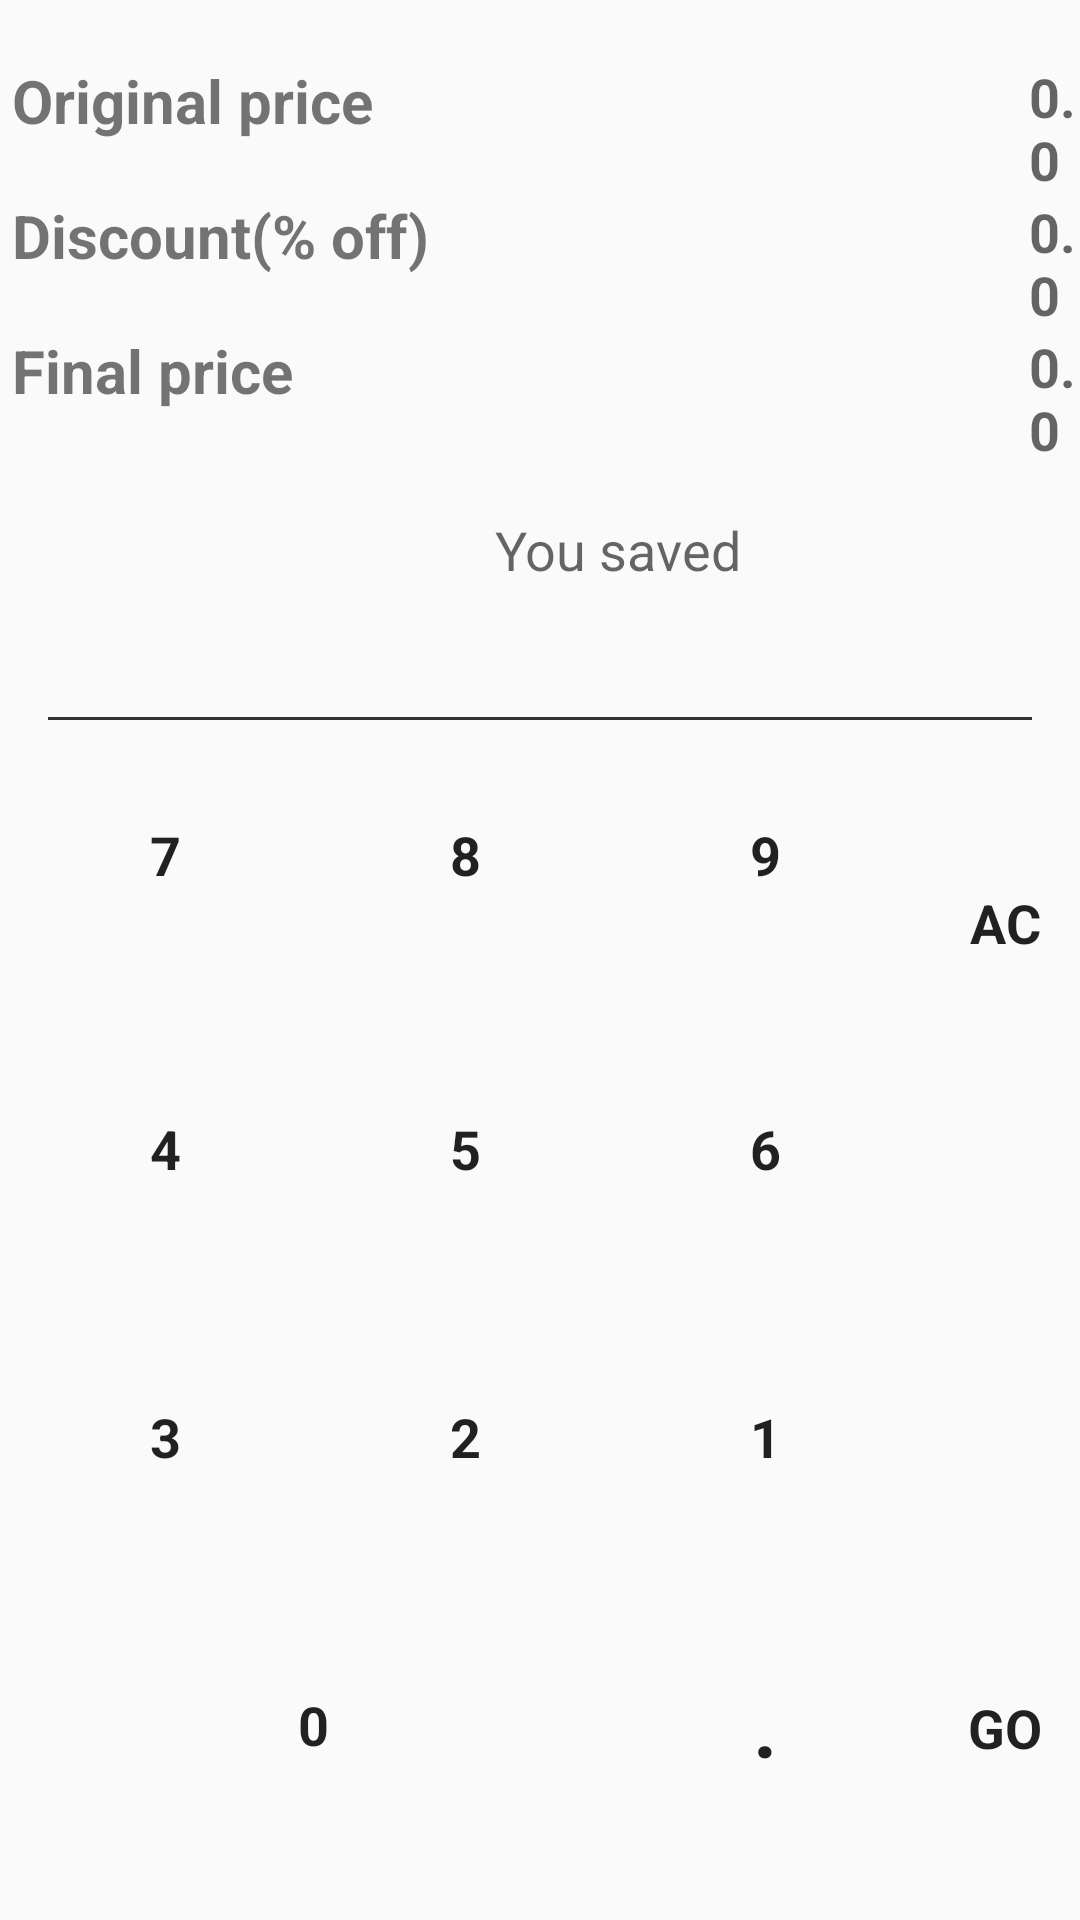

Here is an Android app screen rendered from its layout file. Give the layout XML and the strings, colors and styles it references.
<!-- AndroidManifest.xml: application theme AppTheme -->
<!-- res/layout/activity_discount.xml -->
<?xml version="1.0" encoding="utf-8"?>
<androidx.constraintlayout.widget.ConstraintLayout xmlns:android="http://schemas.android.com/apk/res/android"
    xmlns:app="http://schemas.android.com/apk/res-auto"
    xmlns:tools="http://schemas.android.com/tools"
    android:layout_width="match_parent"
    android:layout_height="match_parent"
    tools:context=".DiscountActivity">

    <RelativeLayout
        android:id="@+id/linearLayout"
        android:layout_width="match_parent"
        android:layout_height="wrap_content"
        android:orientation="horizontal"
        android:layout_marginTop="15dp"
        app:layout_constraintEnd_toEndOf="parent"
        app:layout_constraintStart_toStartOf="parent"
        app:layout_constraintTop_toTopOf="parent">

        <TextView
            android:layout_width="wrap_content"
            android:layout_height="wrap_content"
            android:text="Original price"
            android:textSize="20sp"
            android:textStyle="bold"
            android:layout_marginTop="5dp"
            android:layout_marginStart="4dp"/>

        <TextView
            android:id="@+id/original_price__tv"
            android:layout_width="wrap_content"
            android:layout_height="wrap_content"
            android:layout_marginStart="343dp"
            android:layout_marginTop="5dp"
            android:maxLength="4"
            android:fontFamily="sans-serif"
            android:hint="0.0"
            android:textSize="18sp"
            android:textStyle="bold"/>

    </RelativeLayout>

    <RelativeLayout
        android:layout_width="match_parent"
        android:layout_height="wrap_content"
        android:orientation="horizontal"
        android:layout_marginTop="60dp"
        app:layout_constraintEnd_toEndOf="parent"
        app:layout_constraintStart_toStartOf="parent"
        app:layout_constraintTop_toTopOf="parent">

       <TextView
           android:layout_width="wrap_content"
           android:layout_height="wrap_content"
           android:text="Discount(% off)"
           android:textSize="20sp"
           android:textStyle="bold"
           android:layout_marginTop="5dp"
           android:layout_marginStart="4dp"/>
        <TextView
            android:id="@+id/discount_percent_tv"
            android:layout_width="wrap_content"
            android:layout_height="wrap_content"
            android:hint="0.0"
            android:layout_marginStart="343dp"
            android:layout_marginTop="5dp"
            android:maxLength="3"
            android:fontFamily="sans-serif"
            android:textSize="18sp"
            android:textStyle="bold"/>
    </RelativeLayout>

    <RelativeLayout
        android:layout_width="match_parent"
        android:layout_height="wrap_content"
        android:orientation="horizontal"
        android:layout_marginTop="105dp"
        app:layout_constraintEnd_toEndOf="parent"
        app:layout_constraintStart_toStartOf="parent"
        app:layout_constraintTop_toTopOf="parent">

        <TextView
            android:layout_width="wrap_content"
            android:layout_height="wrap_content"
            android:text="Final price"
            android:textSize="20sp"
            android:textStyle="bold"
            android:layout_marginTop="5dp"
            android:layout_marginStart="4dp"/>
        <TextView
            android:id="@+id/final_price__tv"
            android:layout_width="wrap_content"
            android:layout_height="wrap_content"
            android:hint="0.0"
            android:layout_marginStart="343dp"
            android:layout_marginTop="5dp"
            android:maxLength="3"
            android:fontFamily="sans-serif"
            android:textSize="18sp"
            android:textStyle="bold"/>


        <TextView
            android:layout_width="wrap_content"
            android:layout_height="wrap_content"
            android:hint="You saved"
            android:textSize="18sp"
            android:layout_marginStart="165dp"
            android:layout_marginTop="66dp"
            android:layout_marginBottom="5dp"/>
    </RelativeLayout>

    <View
        android:layout_width="match_parent"
        android:layout_height="1dp"
        android:layout_marginEnd="16dp"
        android:layout_marginStart="16dp"
        android:layout_marginBottom="400dp"
        android:background="#333135"
        app:layout_constraintBottom_toBottomOf="parent"
        app:layout_constraintEnd_toEndOf="parent" />

    
    <RelativeLayout
        android:layout_width="match_parent"
        android:layout_height="400dp"
        app:layout_constraintBottom_toBottomOf="parent"
        app:layout_constraintEnd_toEndOf="parent"
        app:layout_constraintStart_toStartOf="parent">

        <Button
            android:id="@+id/disco_seven"
            android:layout_width="90dp"
            android:layout_height="90dp"
            android:background="?android:attr/selectableItemBackground"
            android:fontFamily="sans-serif"
            android:textSize="18sp"
            android:textStyle="bold"
            android:layout_marginStart="10dp"
            android:text="7" />

        <Button
            android:id="@+id/disco_eight"
            android:layout_width="90dp"
            android:layout_height="90dp"
            android:background="?android:attr/selectableItemBackground"
            android:fontFamily="sans-serif"
            android:textSize="18sp"
            android:textStyle="bold"
            android:layout_marginStart="110dp"
            android:text="8" />

        <Button
            android:id="@+id/disco_nine"
            android:layout_width="90dp"
            android:layout_height="90dp"
            android:background="?android:attr/selectableItemBackground"
            android:fontFamily="sans-serif"
            android:textSize="18sp"
            android:textStyle="bold"
            android:layout_marginStart="210dp"
            android:text="9" />

        <Button
            android:id="@+id/disco_ac"
            android:layout_width="90dp"
            android:layout_height="135dp"
            android:background="?android:attr/selectableItemBackground"
            android:fontFamily="sans-serif"
            android:textSize="18sp"
            android:textStyle="bold"
            android:layout_marginStart="310dp"
            android:text="AC" />

        
        <Button
            android:id="@+id/disco_four"
            android:layout_width="90dp"
            android:layout_height="90dp"
            android:background="?android:attr/selectableItemBackground"
            android:fontFamily="sans-serif"
            android:textSize="18sp"
            android:textStyle="bold"
            android:layout_marginTop="98dp"
            android:layout_marginStart="10dp"
            android:text="4" />

        <Button
            android:id="@+id/disco_five"
            android:layout_width="90dp"
            android:layout_height="90dp"
            android:background="?android:attr/selectableItemBackground"
            android:fontFamily="sans-serif"
            android:textSize="18sp"
            android:textStyle="bold"
            android:layout_marginTop="98dp"
            android:layout_marginStart="110dp"
            android:text="5" />

        <Button
            android:id="@+id/disco_six"
            android:layout_width="90dp"
            android:layout_height="90dp"
            android:background="?android:attr/selectableItemBackground"
            android:fontFamily="sans-serif"
            android:textSize="18sp"
            android:textStyle="bold"
            android:layout_marginTop="98dp"
            android:layout_marginStart="210dp"
            android:text="6" />

        
        <Button
            android:id="@+id/disco_three"
            android:layout_width="90dp"
            android:layout_height="90dp"
            android:background="?android:attr/selectableItemBackground"
            android:fontFamily="sans-serif"
            android:textSize="18sp"
            android:textStyle="bold"
            android:layout_marginTop="194dp"
            android:layout_marginStart="10dp"
            android:text="3" />

        <Button
            android:id="@+id/disco_two"
            android:layout_width="90dp"
            android:layout_height="90dp"
            android:background="?android:attr/selectableItemBackground"
            android:fontFamily="sans-serif"
            android:textSize="18sp"
            android:textStyle="bold"
            android:layout_marginTop="194dp"
            android:layout_marginStart="110dp"
            android:text="2" />

        <Button
            android:id="@+id/disco_one"
            android:layout_width="90dp"
            android:layout_height="90dp"
            android:background="?android:attr/selectableItemBackground"
            android:fontFamily="sans-serif"
            android:textSize="18sp"
            android:textStyle="bold"
            android:layout_marginTop="194dp"
            android:layout_marginStart="210dp"
            android:text="1" />

        <Button
            android:id="@+id/disco_back_space"
            android:layout_width="90dp"
            android:layout_height="149dp"
            android:background="?android:attr/selectableItemBackground"
            android:layout_marginStart="310dp"
            android:layout_marginTop="138dp" />


        <ImageView
            android:id="@+id/disco_back_space_iv"
            android:layout_width="wrap_content"
            android:layout_height="wrap_content"
            android:layout_alignParentEnd="true"
            android:layout_alignParentBottom="true"
            android:layout_marginEnd="42dp"
            android:layout_marginBottom="182dp"
            app:srcCompat="@drawable/ic_baseline_backspace_24" />

        <Button
            android:id="@+id/disco_go"
            android:layout_width="90dp"
            android:layout_height="90dp"
            android:background="?android:attr/selectableItemBackground"
            android:text="Go"
            android:layout_marginStart="310dp"
            android:layout_marginTop="291dp"
            android:fontFamily="sans-serif"
            android:textSize="18sp"
            android:textStyle="bold"/>

        <Button
            android:id="@+id/disco_dot"
            android:layout_width="90dp"
            android:layout_height="90dp"
            android:background="?android:attr/selectableItemBackground"
            android:fontFamily="sans-serif"
            android:textSize="28sp"
            android:textStyle="bold"
            android:layout_marginTop="290dp"
            android:layout_marginStart="210dp"
            android:text="." />

        <Button
            android:id="@+id/disco_zero"
            android:layout_width="189dp"
            android:layout_height="90dp"
            android:background="?android:attr/selectableItemBackground"
            android:fontFamily="sans-serif"
            android:textSize="18sp"
            android:textStyle="bold"
            android:layout_marginTop="290dp"
            android:layout_marginStart="10dp"
            android:text="0" />


    </RelativeLayout>
</androidx.constraintlayout.widget.ConstraintLayout>
<!-- resources referenced by this layout -->
<resources>
  <style name="AppTheme" parent="Theme.AppCompat.Light.NoActionBar">
          
          <item name="colorPrimary">@color/colorPrimary</item>
          <item name="colorPrimaryDark">@color/colorPrimaryDark</item>
          <item name="colorAccent">@color/colorAccent</item>
          <item name="android:windowAnimationStyle">@style/animation</item>
      </style>
  <color name="colorPrimary">#6200EE</color>
  <color name="colorPrimaryDark">#3700B3</color>
  <color name="colorAccent">#03DAC5</color>
  <style name="animation">
          <item name="android:windowEnterAnimation">@android:anim/fade_in</item>
          <item name="android:windowExitAnimation">@android:anim/fade_out</item>
      </style>
</resources>
